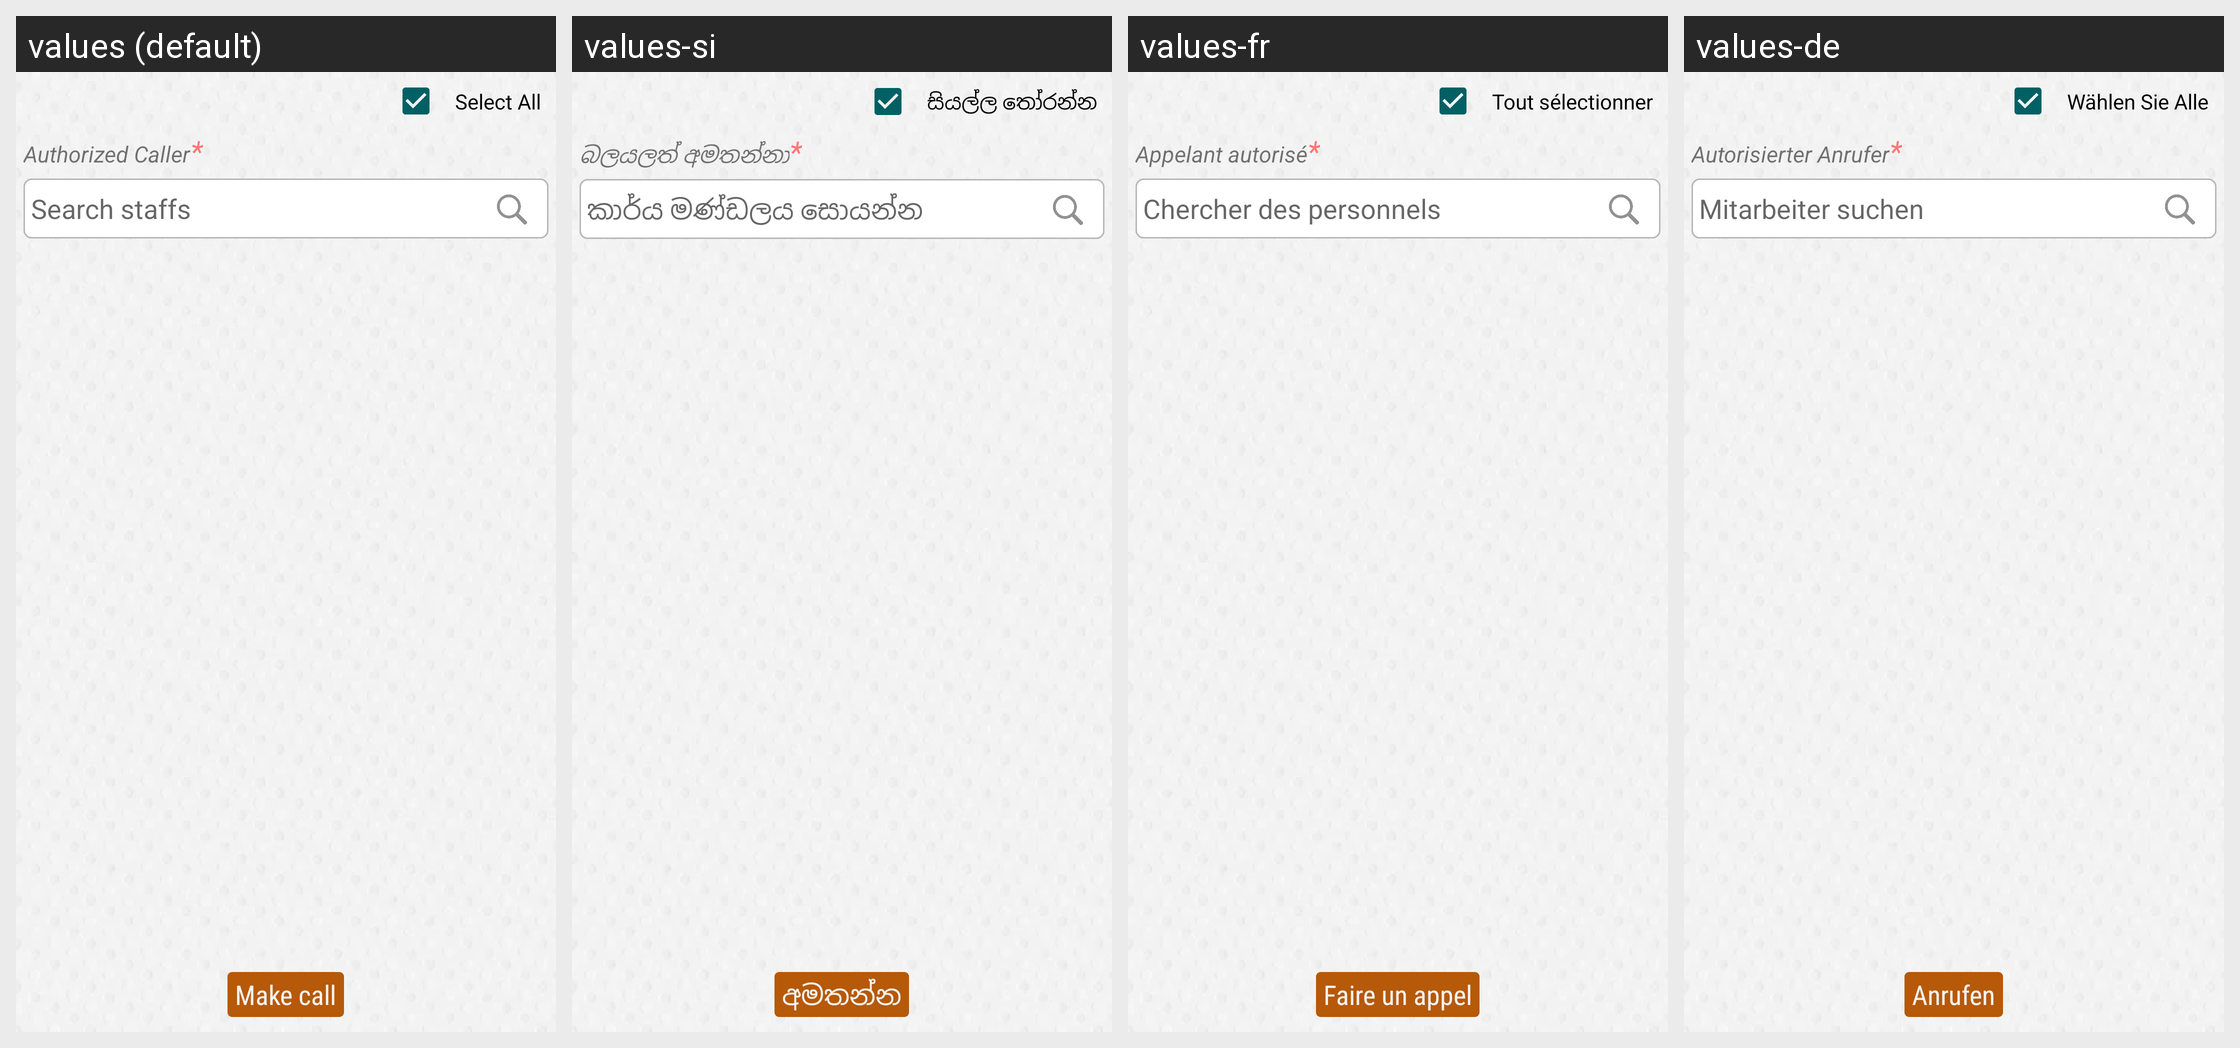

Translations of the strings shown on this Android screen, per locale in the grid:
Android screen res/layout/staff_list_sngpr_sngpr.xml rendered under 4 locales, left to right: values (default), values-si, values-fr, values-de. Device: Nexus 5 (rendered at 1080×1920; each locale shown at half size, 540×960, under a caption strip naming it); theme AppTheme.FullScreen.
Other locales in the repository, not shown: values-ar, values-es, values-hi, values-it, values-ms, values-th.
Strings drawn on this screen, with the default value and each locale's value (text and hints the layout hard-codes, and strings that could not be matched under every locale, appear in the picture but are not listed):

select_all
  values: Select All
  values-si: සියල්ල තෝරන්න
  values-fr: Tout sélectionner
  values-de: Wählen Sie Alle

authorized_caller
  values: Authorized Caller
  values-si: බලයලත් අමතන්නා
  values-fr: Appelant autorisé
  values-de: Autorisierter Anrufer

search_staffs
  values: Search staffs
  values-si: කාර්ය මණ්ඩලය සොයන්න
  values-fr: Chercher des personnels
  values-de: Mitarbeiter suchen

make_call
  values: Make call
  values-si: අමතන්න
  values-fr: Faire un appel
  values-de: Anrufen
